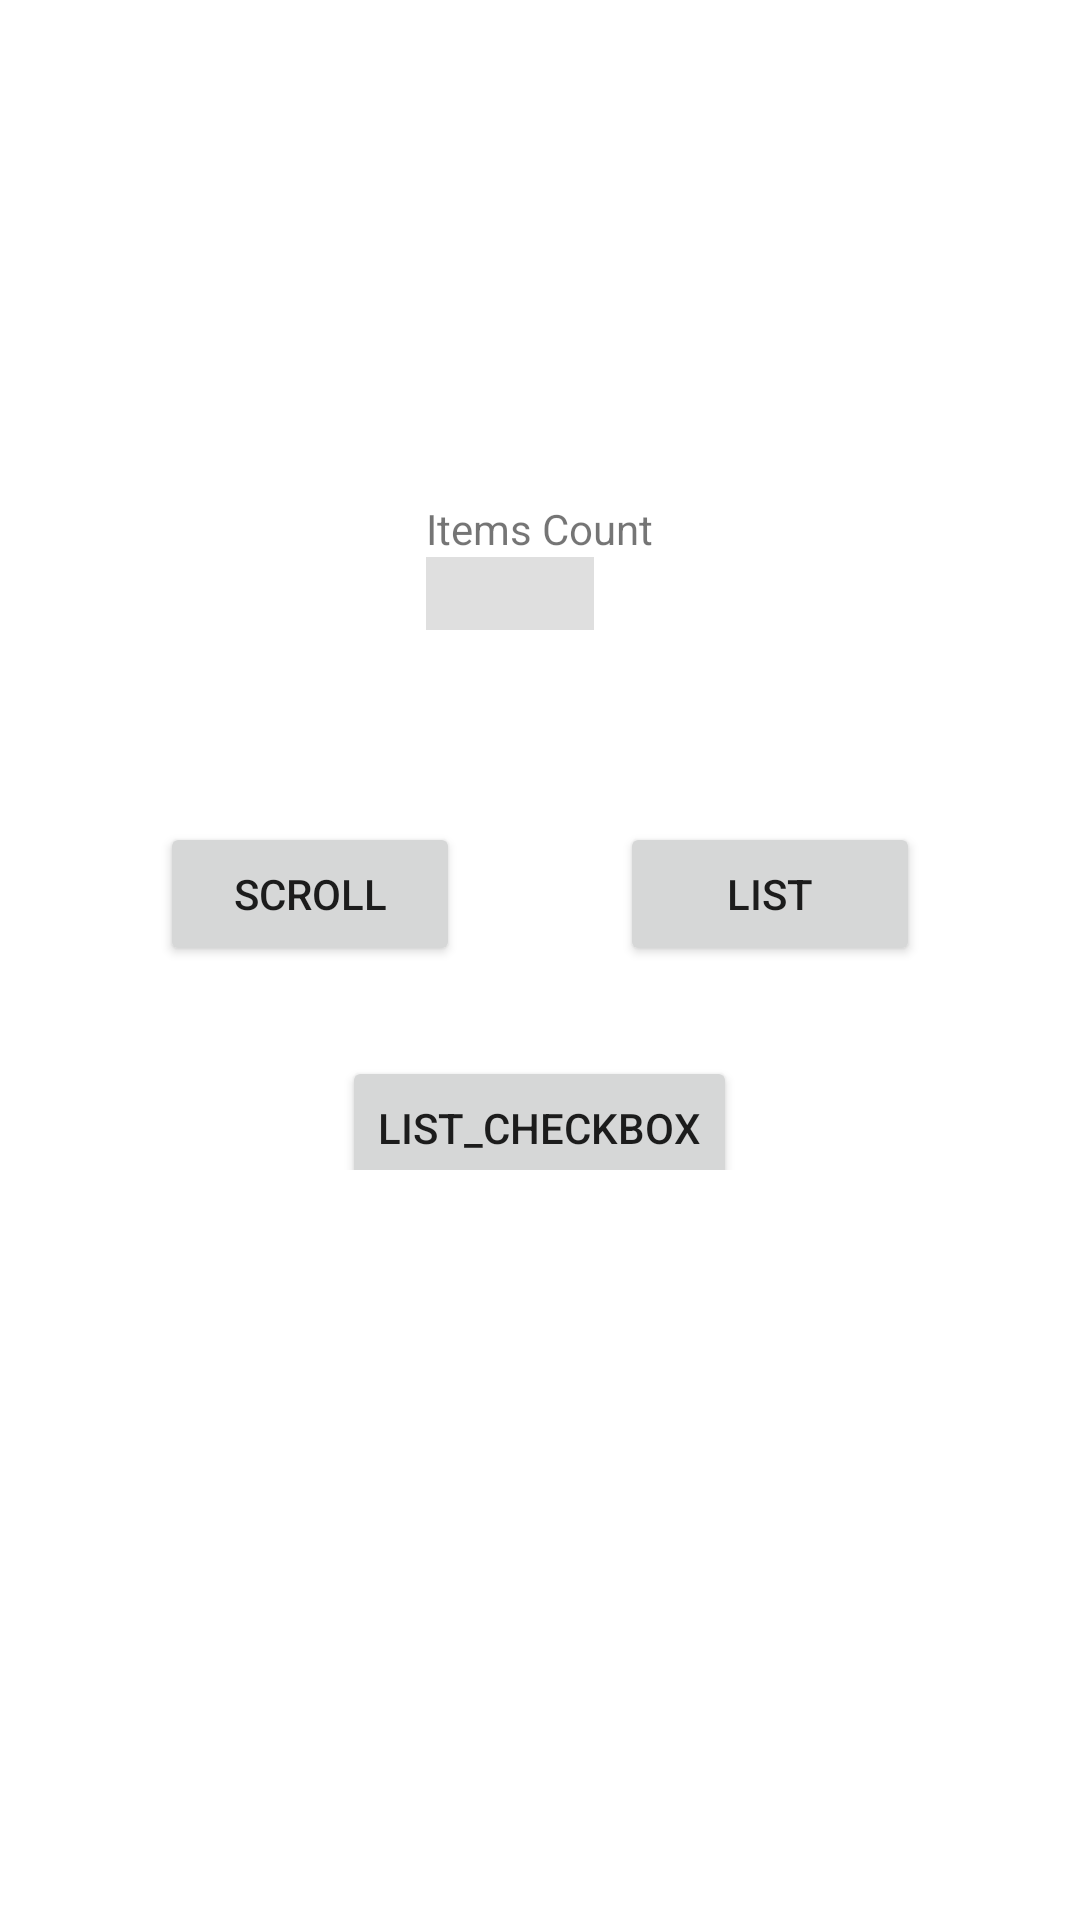

Produce the Android XML layout that renders to this screen, including the resource entries it uses.
<!-- AndroidManifest.xml: application theme Theme.SentenceRandom -->
<!-- res/layout/activity_main.xml -->
<?xml version="1.0" encoding="utf-8"?>
<LinearLayout xmlns:android="http://schemas.android.com/apk/res/android"
    xmlns:app="http://schemas.android.com/apk/res-auto"
    xmlns:tools="http://schemas.android.com/tools"
    android:layout_width="match_parent"
    android:layout_height="match_parent"
    android:orientation="vertical"
    android:background="@color/white"
    tools:context=".MainActivity">
    <View
        android:layout_width="match_parent"
        android:layout_height="0dp"
        android:layout_weight="2"/>
    <LinearLayout
        android:layout_width="wrap_content"
        android:layout_height="wrap_content"
        android:orientation="vertical"
        android:layout_marginBottom="@dimen/between_layout"
        android:layout_gravity="center_horizontal">
        <TextView
            android:id="@+id/text_view"
            android:layout_width="wrap_content"
            android:layout_height="wrap_content"
            android:text="@string/text_view_count"
            android:layout_gravity="left">
        </TextView>
        <EditText
            android:id="@+id/edit_text"
            android:layout_width="@dimen/width_edit_text"
            android:layout_height="wrap_content"
            android:background="#20000000">
        </EditText>
    </LinearLayout>

    <LinearLayout
        android:layout_width="match_parent"
        android:layout_height="wrap_content"
        android:orientation="horizontal">
        <View
            android:layout_width="0dp"
            android:layout_height="match_parent"
            android:layout_weight="1">
        </View>
        <Button
            android:id="@+id/button_scroll"
            android:layout_width="@dimen/width_button"
            android:layout_height="wrap_content"
            android:text="Scroll">
        </Button>
        <View
            android:layout_width="0dp"
            android:layout_height="match_parent"
            android:layout_weight="1">
        </View>
        <Button
            android:id="@+id/button_list"
            android:layout_width="@dimen/width_button"
            android:layout_height="wrap_content"
            android:text="List">
        </Button>
        <View
            android:layout_width="0dp"
            android:layout_height="match_parent"
            android:layout_weight="1">
        </View>
    </LinearLayout>
    <FrameLayout
        android:layout_width="match_parent"
        android:layout_height="wrap_content"
        android:orientation="horizontal">
        <Button
            android:id="@+id/button_checkbox"
            android:layout_width="wrap_content"
            android:layout_height="wrap_content"
            android:layout_marginTop="20dp"
            android:layout_gravity="center"
            android:text="List_checkbox"/>
    </FrameLayout>
    <View
        android:layout_width="match_parent"
        android:layout_height="0dp"
        android:layout_weight="3"/>
</LinearLayout>
<!-- resources referenced by this layout -->
<resources>
  <dimen name="between_layout">64dp</dimen>
  <dimen name="width_button">100dp</dimen>
  <dimen name="width_edit_text">56dp</dimen>
  <string name="text_view_count">Items Count</string>
  <style name="Theme.SentenceRandom" parent="Theme.MaterialComponents.DayNight.DarkActionBar">
          
          <item name="colorPrimary">@color/purple_500</item>
          <item name="colorPrimaryVariant">@color/purple_700</item>
          <item name="colorOnPrimary">@color/white</item>
          
          <item name="colorSecondary">@color/teal_200</item>
          <item name="colorSecondaryVariant">@color/teal_700</item>
          <item name="colorOnSecondary">@color/black</item>
          
          <item name="android:statusBarColor" tools:targetApi="l">?attr/colorPrimaryVariant</item>
          
      </style>
  <!-- not gathered from this repository: default colours our renderer supplied (Android Studio template values) -->
  <color name="purple_500">#FF6200EE</color>
  <color name="purple_700">#FF3700B3</color>
  <color name="teal_200">#FF03DAC5</color>
  <color name="teal_700">#FF018786</color>
  <color name="black">#FF000000</color>
  <color name="white">#FFFFFFFF</color>
</resources>
